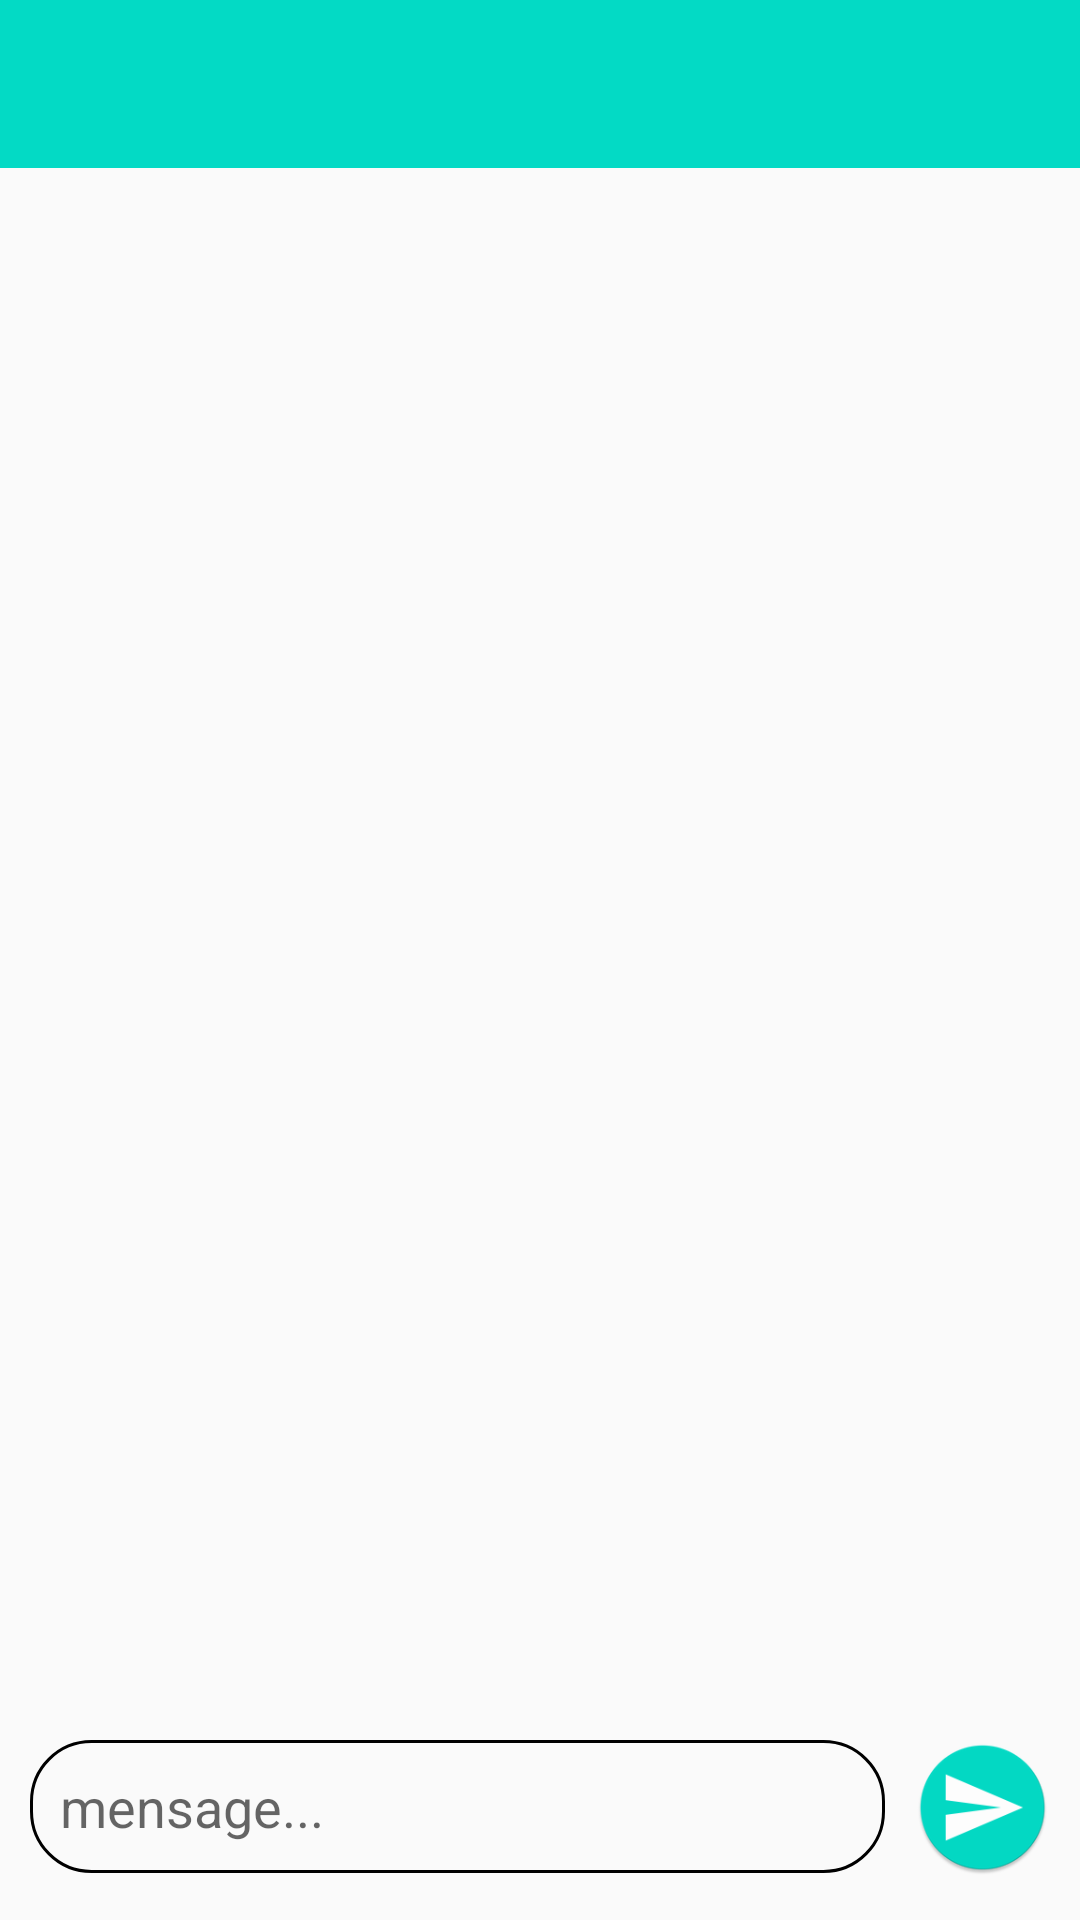

The Android layout XML behind this screen, and the referenced resources:
<!-- AndroidManifest.xml: application theme AppTheme -->
<!-- res/layout/activity_chat.xml -->
<?xml version="1.0" encoding="utf-8"?>
<androidx.constraintlayout.widget.ConstraintLayout xmlns:android="http://schemas.android.com/apk/res/android"
    xmlns:app="http://schemas.android.com/apk/res-auto"
    xmlns:tools="http://schemas.android.com/tools"
    android:layout_width="match_parent"
    android:layout_height="match_parent"
    tools:context=".activities.ChatActivity">

    <include layout="@layout/action_bar_toolbar" />

    <LinearLayout
        android:layout_width="match_parent"
        android:layout_height="match_parent"
        android:orientation="vertical">

        <androidx.recyclerview.widget.RecyclerView
            android:layout_width="match_parent"
            android:layout_height="match_parent"
            android:id="@+id/recyclerViewMessage"
            />

    </LinearLayout>
    
    <LinearLayout
        app:layout_constraintBottom_toBottomOf="parent"
        android:layout_width="match_parent"
        android:layout_height="wrap_content"
        android:orientation="horizontal"
        android:layout_gravity="bottom"
        android:layout_marginBottom="15dp"
        android:layout_marginHorizontal="10dp"
        >

        <EditText
            android:id="@+id/editTextMessage"
            android:layout_width="wrap_content"
            android:layout_height="wrap_content"
            android:hint="mensage..."
            android:inputType="textMultiLine"
            android:layout_weight="1"
            android:background="@drawable/custom_edittext_chat"
            android:padding="10dp"/>

        <ImageView
            android:id="@+id/imageViewSendMessage"
            android:layout_width="45dp"
            android:layout_height="45dp"
            android:src="@mipmap/ic_send"
            android:layout_marginLeft="10dp"
            />

    </LinearLayout>



</androidx.constraintlayout.widget.ConstraintLayout>
<!-- res/layout/action_bar_toolbar.xml (included above) -->
<?xml version="1.0" encoding="utf-8"?>
<com.google.android.material.appbar.AppBarLayout
    xmlns:android="http://schemas.android.com/apk/res/android"
    android:layout_width="match_parent"
    android:layout_height="wrap_content"
    xmlns:app="http://schemas.android.com/apk/res-auto">
    
    <androidx.appcompat.widget.Toolbar
        android:id="@+id/toolbar"
        android:layout_width="match_parent"
        android:layout_height="wrap_content"
        android:background="@color/colorAccent"/>

</com.google.android.material.appbar.AppBarLayout>
<!-- resources referenced by this layout -->
<resources>
  <color name="colorAccent">#03DAC5</color>
  <!-- drawable custom_edittext_chat (drawable) -->
  <?xml version="1.0" encoding="utf-8"?>
  <shape xmlns:android="http://schemas.android.com/apk/res/android">
      <stroke android:color="@color/colorGrayLight" android:width="1dp"/>
      <solid android:color="@color/colorGrayLight" />
      <corners android:radius="20dp" />
  </shape>
  <!-- mipmap ic_send: png bitmap (mipmap-hdpi, 2859 bytes) -->
  <style name="AppTheme" parent="Theme.AppCompat.Light.NoActionBar">
          
          <item name="colorPrimary">@color/colorPrimary</item>
          <item name="colorPrimaryDark">@color/colorPrimaryDark</item>
          <item name="colorAccent">@color/colorAccent</item>
      </style>
  <color name="colorPrimary">#9AFFD0</color>
  <color name="colorPrimaryDark">#6FCAD1</color>
</resources>
